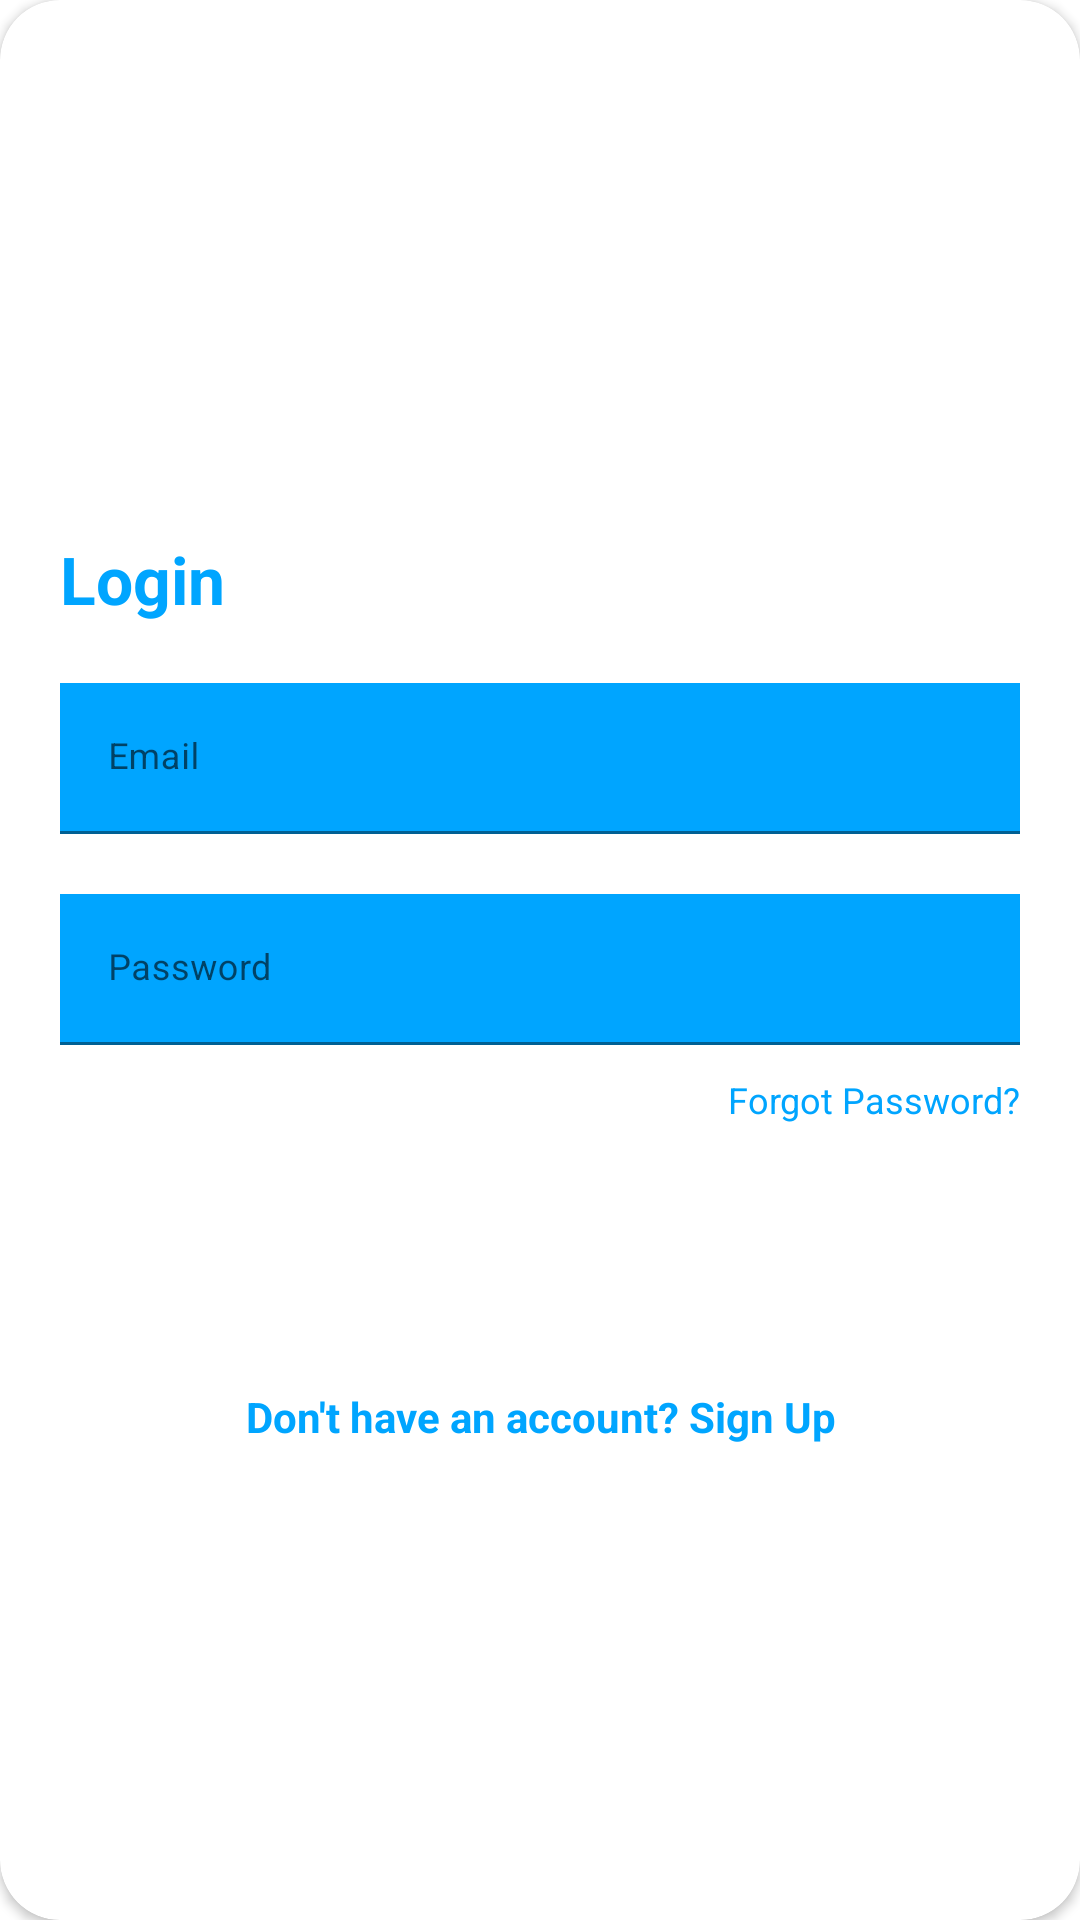

Here is an Android app screen rendered from its layout file. Give the layout XML and the strings, colors and styles it references.
<!-- AndroidManifest.xml: application theme Theme.MyPlayList -->
<!-- res/layout/layout_login.xml -->
<?xml version="1.0" encoding="utf-8"?>
 <androidx.cardview.widget.CardView
        xmlns:android="http://schemas.android.com/apk/res/android"
         xmlns:app="http://schemas.android.com/apk/res-auto"
        style="@style/loginCard"
        app:cardCornerRadius="@dimen/loginCardRadius"
        android:elevation="5dp"
        android:layout_gravity="center"
        android:layout_marginTop="@dimen/loginViewsMargin"
        android:layout_marginBottom="@dimen/loginViewsMargin"
        android:background="@color/whiteCardColor">



        <LinearLayout
            style="@style/linearParent"
            android:layout_gravity="center"
            android:padding="@dimen/loginViewsMargin">

            <TextView
                style="@style/headerTextPrimary"
                android:text="Login"
                android:layout_marginTop="@dimen/loginViewsMargin"/>

            <com.google.android.material.textfield.TextInputLayout
                android:id="@+id/textInputEmail"
                style="@style/parent"
                android:layout_marginTop="@dimen/loginViewsMargin">

                <EditText
                    android:id="@+id/editTextEmail"
                    style="@style/modifiedEditText"
                    android:drawableLeft="@drawable/ic_baseline_person_24"
                    android:hint="@string/login_email_hint"
                    android:background="@color/primaryTextColor"
                    android:inputType="textEmailAddress"
                    android:maxLines="1" />
            </com.google.android.material.textfield.TextInputLayout>

            <com.google.android.material.textfield.TextInputLayout
                android:id="@+id/textInputPassword"
                style="@style/parent"
                android:layout_marginTop="@dimen/loginViewsMargin">
                <EditText
                    android:id="@+id/editTextPassword"
                    style="@style/modifiedEditText"
                    android:drawableLeft="@drawable/ic_baseline_lock_24"
                    android:drawablePadding="5dp"
                    android:hint="@string/login_password_hint"
                    android:background="@color/primaryTextColor"
                    android:maxLines="1"
                    android:inputType="textPassword"/>
            </com.google.android.material.textfield.TextInputLayout>

            <TextView
                android:id="@+id/textForgotPassword"
                style="@style/viewParent"
                android:layout_gravity="end"
                android:layout_marginTop="10dp"
                android:text="Forgot Password?"
                android:textColor="@color/primaryTextColor"
                android:textSize="@dimen/newsMoreTextSize" />

            <Button
                android:id="@+id/btnLogin"
                style="@style/loginButton"
                android:layout_gravity="center_horizontal"
                android:layout_marginTop="@dimen/loginViewsMargin"
                android:background="@drawable/login_shape_bk"
                android:text="Login"
                app:backgroundTint="@color/primaryTextColor" />

            <TextView
                android:id="@+id/txtSingUp"
                style="@style/parent"
                android:layout_marginTop="@dimen/loginViewsMargin"
                android:gravity="center_horizontal"
                android:text="@string/login_signup_hint"
                android:textAlignment="center"
                android:textColor="@color/primaryTextColor"
                android:textStyle="bold" />


        </LinearLayout>
    </androidx.cardview.widget.CardView>
<!-- resources referenced by this layout -->
<resources>
  <color name="primaryTextColor">#00a5ff</color>
  <color name="whiteCardColor">#fff</color>
  <dimen name="loginCardRadius">20dp</dimen>
  <dimen name="loginViewsMargin">20dp</dimen>
  <dimen name="newsMoreTextSize">12sp</dimen>
  <string name="login_email_hint">Email</string>
  <string name="login_password_hint">Password</string>
  <string name="login_signup_hint">Don\'t have an account? Sign Up</string>
  <style name="headerTextPrimary" parent="headerText">
          <item name="android:textColor">@color/primaryTextColor</item>
      </style>
  <style name="linearParent" parent="parent">
          <item name="android:orientation">vertical</item>
      </style>
  <style name="loginButton" parent="viewParent">
          <item name="android:background">@drawable/login_shape_bk</item>
          <item name="android:textColor">@color/whiteTextColor</item>
          <item name="android:textStyle">bold</item>
      </style>
  <style name="loginCard" parent="parent" />
  <style name="modifiedEditText" parent="parent">
          <item name="android:textSize">@dimen/newsMoreTextSize</item>
  
      </style>
  <style name="parent">
          <item name="android:layout_width">match_parent</item>
          <item name="android:layout_height">wrap_content</item>
      </style>
  <style name="viewParent">
          <item name="android:layout_width">wrap_content</item>
          <item name="android:layout_height">wrap_content</item>
      </style>
  <style name="Theme.MyPlayList" parent="Theme.MaterialComponents.DayNight.DarkActionBar">
          
          <item name="colorPrimary">@color/purple_500</item>
          <item name="colorPrimaryVariant">@color/purple_700</item>
          <item name="colorOnPrimary">@color/white</item>
          
          <item name="colorSecondary">@color/teal_200</item>
          <item name="colorSecondaryVariant">@color/teal_700</item>
          <item name="colorOnSecondary">@color/black</item>
          
          <item name="android:statusBarColor" tools:targetApi="l">?attr/colorPrimaryVariant</item>
          <item name="windowActionBar">false</item>
          <item name="windowNoTitle">true</item>
          
      </style>
  <style name="headerText" parent="parent">
          <item name="android:textSize">@dimen/headerTextSize</item>
          <item name="android:textColor">@color/whiteTextColor</item>
          <item name="android:textStyle">bold</item>
      </style>
  <color name="whiteTextColor">#fff</color>
  <color name="purple_500">#FF6200EE</color>
  <color name="purple_700">#FF3700B3</color>
  <color name="white">#FFFFFFFF</color>
  <color name="teal_200">#FF03DAC5</color>
  <color name="teal_700">#FF018786</color>
  <color name="black">#FF000000</color>
  <dimen name="headerTextSize">22sp</dimen>
</resources>
